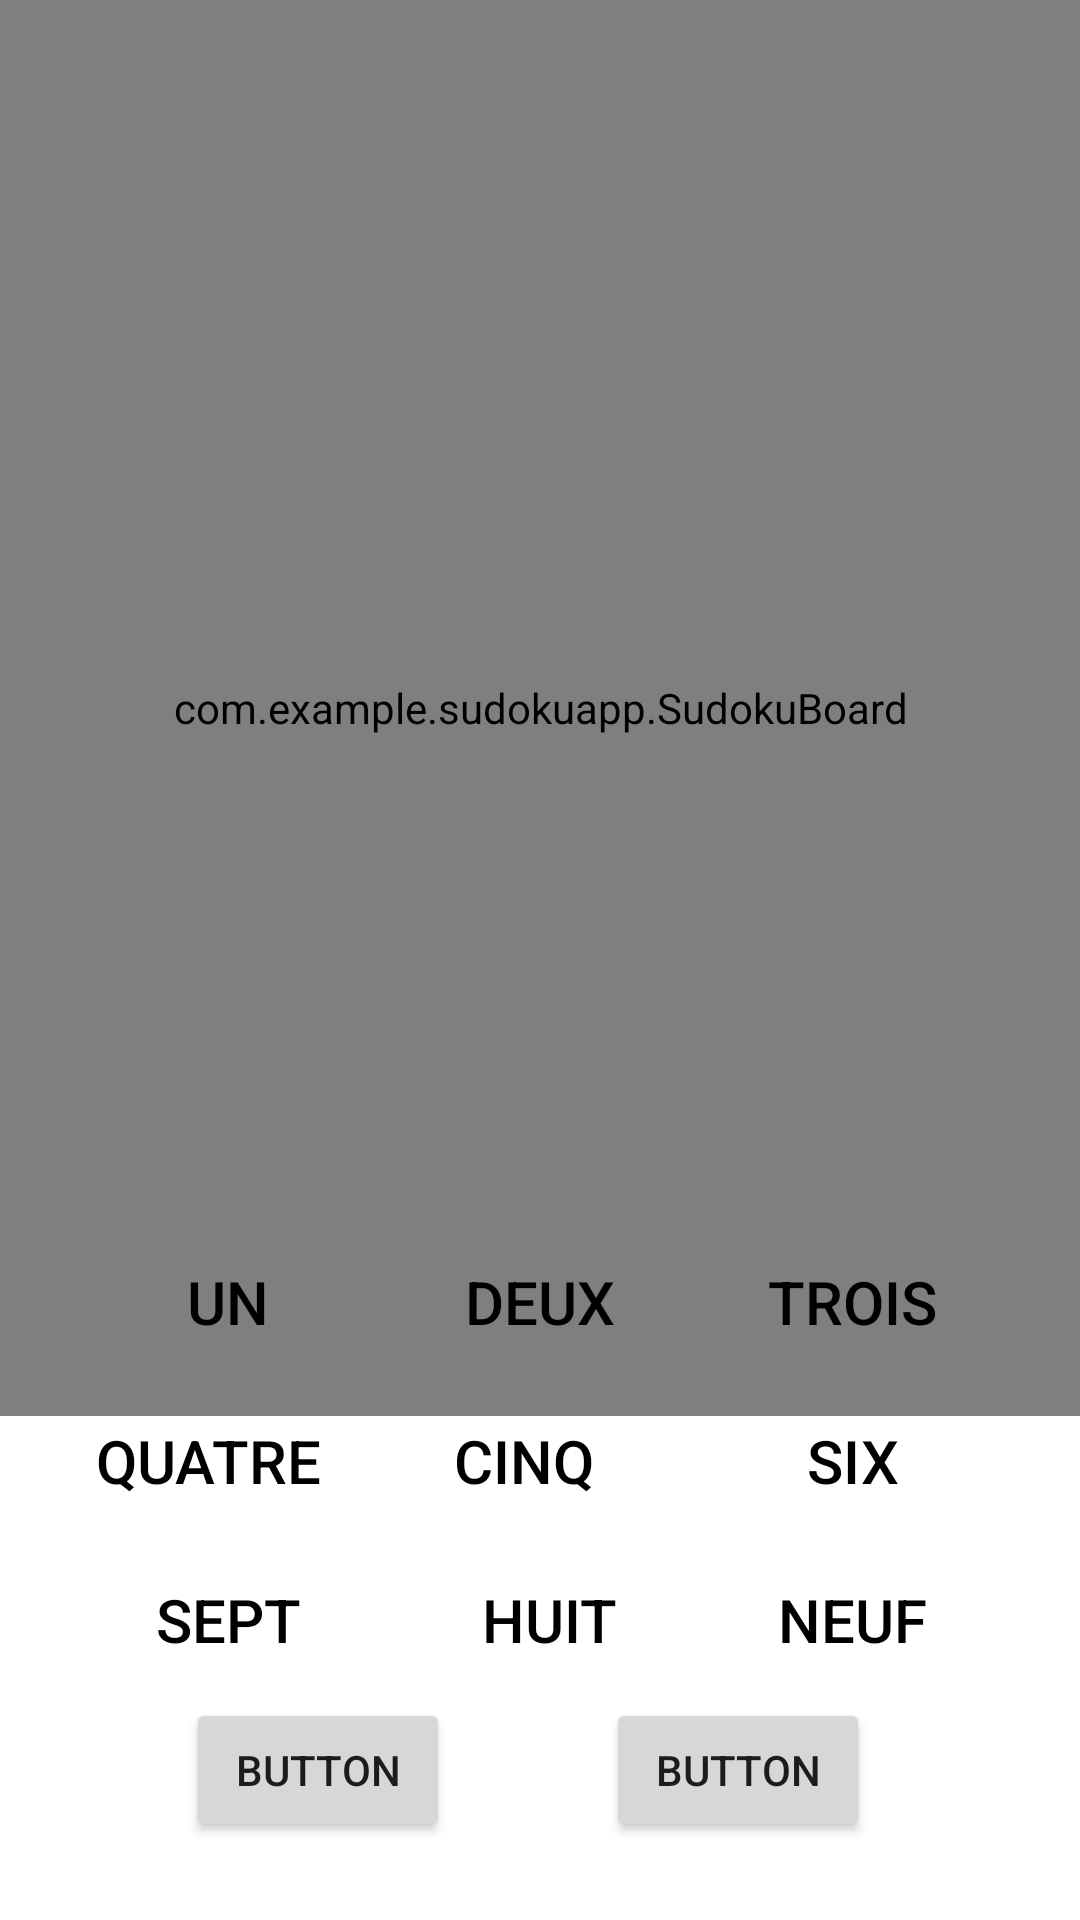

Write the Android layout XML for this screen, with the resource values it uses.
<!-- AndroidManifest.xml: application theme Theme.Sudokuapp -->
<!-- res/layout/activity_main.xml -->
<?xml version="1.0" encoding="utf-8"?>
<androidx.constraintlayout.widget.ConstraintLayout
    xmlns:android="http://schemas.android.com/apk/res/android"
    xmlns:custom="http://schemas.android.com/apk/res-auto"
    xmlns:tools="http://schemas.android.com/tools"
    android:layout_width="match_parent"
    android:layout_height="match_parent"
    tools:context=".MainActivity">

    <com.example.sudokuapp.SudokuBoard
        android:id="@+id/sudokuBoard"
        id="@+id/SudokuBoard"
        android:layout_width="match_parent"
        android:layout_height="match_parent"
        android:layout_marginBottom="168dp"
        custom:boardColor="#000000"
        custom:layout_constraintBottom_toBottomOf="parent"
        custom:layout_constraintEnd_toEndOf="parent"
        custom:cellFilledColor="#674ea7"
        custom:cellHightlightColor = "#d9d2e9"
        custom:letterColor="#000000"
        custom:letterColorSolve="#000000"
        custom:layout_constraintHorizontal_bias="0.0"
        custom:layout_constraintStart_toStartOf="parent">

    </com.example.sudokuapp.SudokuBoard>

    <Button
        android:id="@+id/button"
        style="@style/Widget.AppCompat.Button.Borderless"
        android:layout_width="wrap_content"
        android:layout_height="wrap_content"
        android:layout_marginStart="32dp"
        android:layout_marginTop="410dp"
        android:onClick="BTNOnePress"
        android:text="@string/One"
        android:textColor="@color/black"
        android:textSize="20sp"
        custom:layout_constraintStart_toStartOf="parent"
        custom:layout_constraintTop_toTopOf="parent" />

    <Button
        android:id="@+id/button2"
        style="@style/Widget.AppCompat.Button.Borderless"
        android:layout_width="wrap_content"
        android:layout_height="wrap_content"
        android:layout_marginStart="30dp"
        android:layout_marginTop="410dp"
        android:layout_marginEnd="30dp"
        android:onClick="BTNTwoPress"
        android:text="@string/Two"
        android:textColor="@color/black"
        android:textSize="20sp"
        custom:layout_constraintEnd_toStartOf="@+id/button3"
        custom:layout_constraintStart_toEndOf="@+id/button"
        custom:layout_constraintTop_toTopOf="parent" />

    <Button
        android:id="@+id/button3"
        style="@style/Widget.AppCompat.Button.Borderless"
        android:layout_width="wrap_content"
        android:layout_height="wrap_content"
        android:layout_marginTop="410dp"
        android:layout_marginEnd="32dp"
        android:onClick="BTNThreePress"
        android:text="@string/Three"
        android:textColor="@color/black"
        android:textSize="20sp"
        custom:layout_constraintEnd_toEndOf="parent"
        custom:layout_constraintTop_toTopOf="parent" />

    <Button
        android:id="@+id/button4"
        style="@style/Widget.AppCompat.Button.Borderless"
        android:layout_width="wrap_content"
        android:layout_height="wrap_content"
        android:layout_marginStart="20dp"
        android:layout_marginTop="5dp"
        android:onClick="BTNFourPress"
        android:text="@string/Four"
        android:textColor="@color/black"
        android:textSize="20sp"
        custom:layout_constraintStart_toStartOf="parent"
        custom:layout_constraintTop_toBottomOf="@+id/button" />

    <Button
        android:id="@+id/button5"
        style="@style/Widget.AppCompat.Button.Borderless"
        android:layout_width="wrap_content"
        android:layout_height="wrap_content"
        android:layout_marginStart="20dp"
        android:layout_marginTop="5dp"
        android:layout_marginEnd="30dp"
        android:onClick="BTNFivePress"
        android:text="@string/Five"
        android:textColor="@color/black"
        android:textSize="20sp"
        custom:layout_constraintEnd_toStartOf="@+id/button6"
        custom:layout_constraintStart_toEndOf="@+id/button4"
        custom:layout_constraintTop_toBottomOf="@+id/button2" />

    <Button
        android:id="@+id/button6"
        style="@style/Widget.AppCompat.Button.Borderless"
        android:layout_width="wrap_content"
        android:layout_height="wrap_content"
        android:layout_marginTop="5dp"
        android:layout_marginEnd="32dp"
        android:onClick="BTNSixPress"
        android:text="@string/Six"
        android:textColor="@color/black"
        android:textSize="20sp"
        custom:layout_constraintEnd_toEndOf="parent"
        custom:layout_constraintTop_toBottomOf="@+id/button3" />

    <Button
        android:id="@+id/button7"
        style="@style/Widget.AppCompat.Button.Borderless"
        android:layout_width="wrap_content"
        android:layout_height="wrap_content"
        android:layout_marginStart="32dp"
        android:layout_marginTop="5dp"
        android:layout_marginBottom="70dp"
        android:onClick="BTNSevenPress"
        android:text="@string/Seven"
        android:textColor="@color/black"
        android:textSize="20sp"
        custom:layout_constraintBottom_toBottomOf="parent"
        custom:layout_constraintStart_toStartOf="parent"
        custom:layout_constraintTop_toBottomOf="@+id/button4"
        custom:layout_constraintVertical_bias="0.0" />

    <Button
        android:id="@+id/button8"
        style="@style/Widget.AppCompat.Button.Borderless"
        android:layout_width="wrap_content"
        android:layout_height="wrap_content"
        android:layout_marginStart="30dp"
        android:layout_marginTop="5dp"
        android:layout_marginEnd="30dp"
        android:layout_marginBottom="70dp"
        android:onClick="BTNEightPress"
        android:text="@string/Eight"
        android:textColor="@color/black"
        android:textSize="20sp"
        custom:layout_constraintBottom_toBottomOf="parent"
        custom:layout_constraintEnd_toStartOf="@+id/button9"
        custom:layout_constraintHorizontal_bias="0.4"
        custom:layout_constraintStart_toEndOf="@+id/button7"
        custom:layout_constraintTop_toBottomOf="@+id/button5"
        custom:layout_constraintVertical_bias="0.0" />

    <Button
        android:id="@+id/button9"
        style="@style/Widget.AppCompat.Button.Borderless"
        android:layout_width="wrap_content"
        android:layout_height="wrap_content"
        android:layout_marginTop="5dp"
        android:layout_marginEnd="32dp"
        android:layout_marginBottom="70dp"
        android:onClick="BTNNinePress"
        android:text="@string/Nine"
        android:textColor="@color/black"
        android:textSize="20sp"
        custom:layout_constraintBottom_toBottomOf="parent"
        custom:layout_constraintEnd_toEndOf="parent"
        custom:layout_constraintTop_toBottomOf="@+id/button6"
        custom:layout_constraintVertical_bias="0.0" />

    <Button
        android:id="@+id/button10"
        android:layout_width="wrap_content"
        android:layout_height="wrap_content"
        android:layout_marginStart="40dp"
        android:layout_marginTop="570dp"
        android:layout_marginEnd="30dp"
        android:layout_marginBottom="30dp"
        android:text="Button"
        custom:layout_constraintBottom_toBottomOf="parent"
        custom:layout_constraintEnd_toStartOf="@+id/button11"
        custom:layout_constraintStart_toStartOf="parent"
        custom:layout_constraintTop_toTopOf="parent" />

    <Button
        android:id="@+id/button11"
        android:layout_width="wrap_content"
        android:layout_height="wrap_content"
        android:layout_marginTop="570dp"
        android:layout_marginEnd="70dp"
        android:layout_marginBottom="30dp"
        android:text="Button"
        custom:layout_constraintBottom_toBottomOf="parent"
        custom:layout_constraintEnd_toEndOf="parent"
        custom:layout_constraintTop_toTopOf="parent" />


</androidx.constraintlayout.widget.ConstraintLayout>
<!-- resources referenced by this layout -->
<resources>
  <string name="Eight">huit  </string>
  <string name="Five">cinq  </string>
  <string name="Four">quatre</string>
  <string name="Nine">neuf  </string>
  <string name="One">un    </string>
  <string name="Seven">sept  </string>
  <string name="Six">six   </string>
  <string name="Three">trois </string>
  <string name="Two">deux  </string>
  <style name="Theme.Sudokuapp" parent="Theme.MaterialComponents.DayNight.DarkActionBar">
          
          <item name="colorPrimary">@color/purple_500</item>
          <item name="colorPrimaryVariant">@color/purple_700</item>
          <item name="colorOnPrimary">@color/white</item>
          
          <item name="colorSecondary">@color/teal_200</item>
          <item name="colorSecondaryVariant">@color/teal_700</item>
          <item name="colorOnSecondary">@color/black</item>
          
          <item name="android:statusBarColor">?attr/colorPrimaryVariant</item>
          
      </style>
  <!-- not gathered from this repository: default colours our renderer supplied (Android Studio template values) -->
  <color name="purple_500">#FF6200EE</color>
  <color name="purple_700">#FF3700B3</color>
  <color name="teal_200">#FF03DAC5</color>
  <color name="teal_700">#FF018786</color>
  <color name="black">#FF000000</color>
  <color name="white">#FFFFFFFF</color>
</resources>
